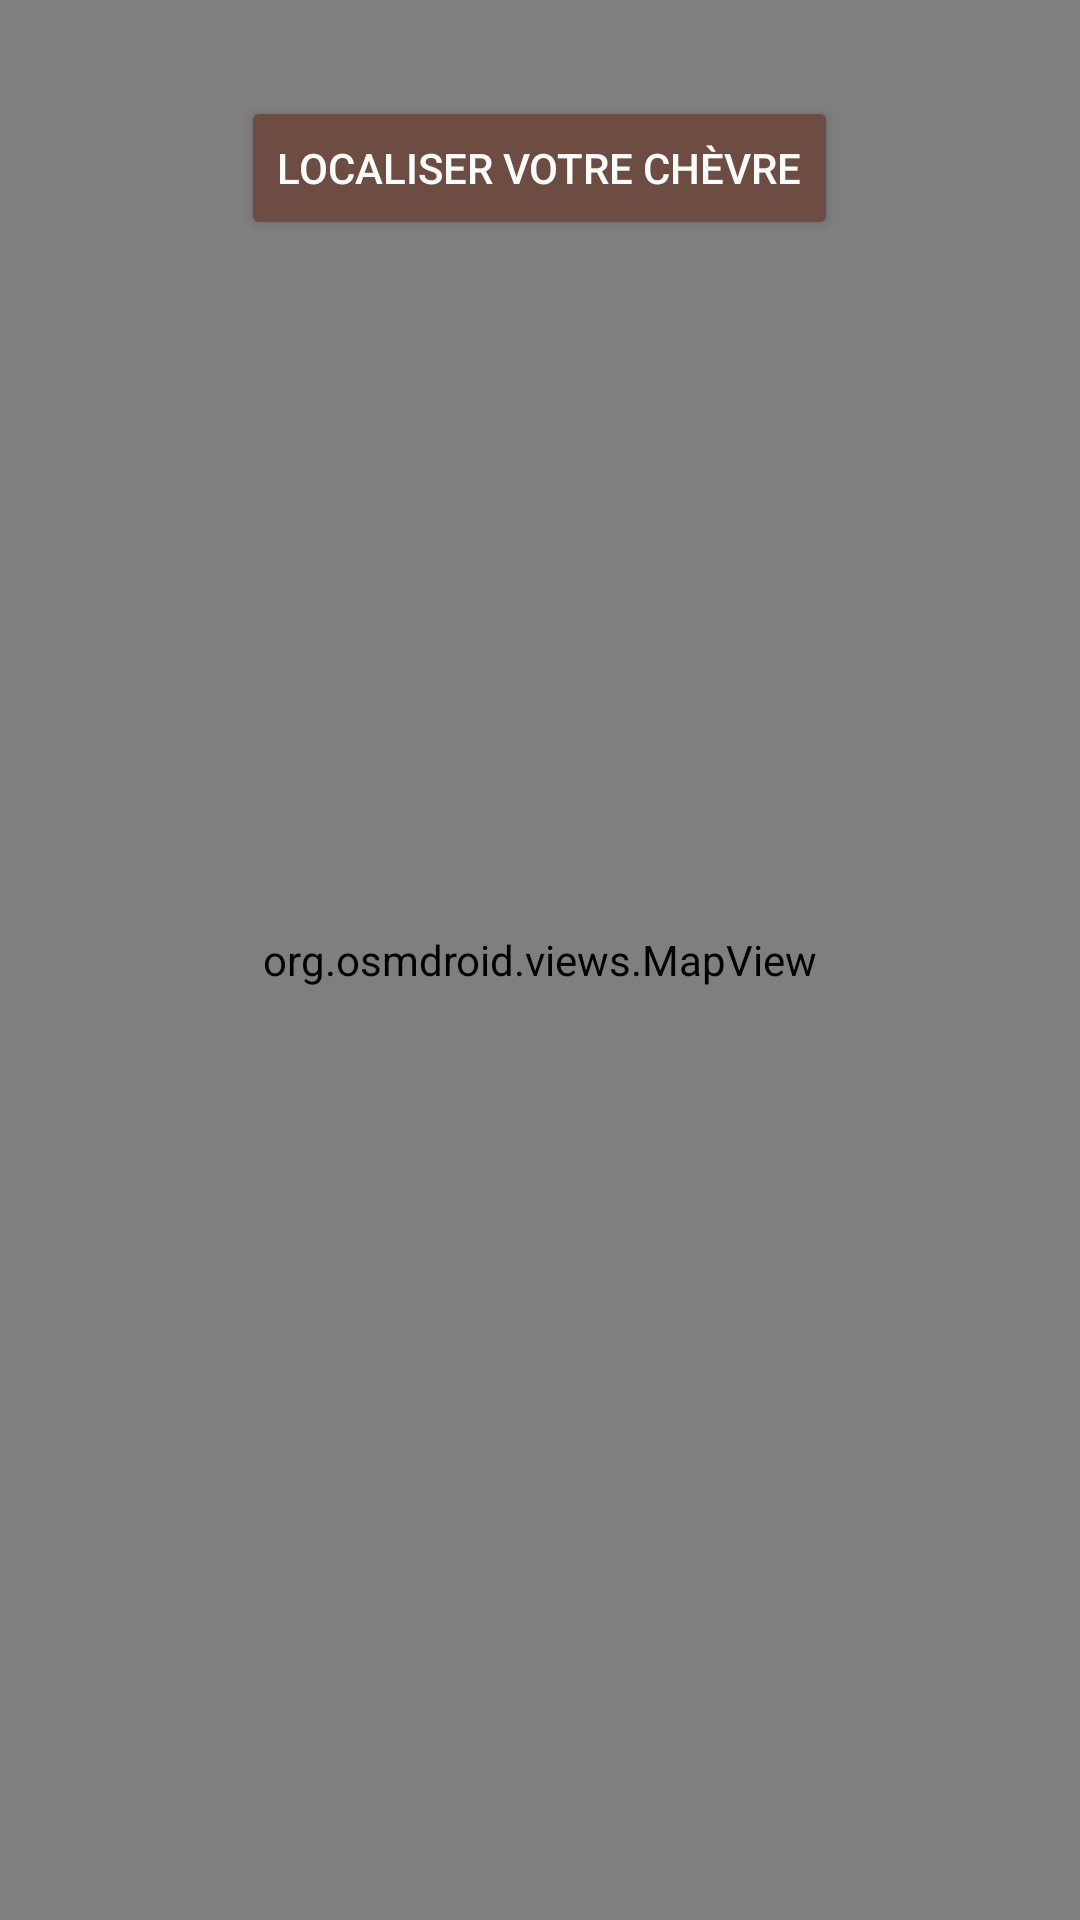

Layout XML and referenced resources for this Android screen:
<!-- AndroidManifest.xml: application theme Theme.GoatLocator -->
<!-- res/layout/activity_map.xml -->
<?xml version="1.0" encoding="utf-8"?>
<RelativeLayout xmlns:android="http://schemas.android.com/apk/res/android"
    android:layout_width="match_parent"
    android:layout_height="match_parent">

    <org.osmdroid.views.MapView
        android:id="@+id/mapView"
        android:layout_width="match_parent"
        android:layout_height="match_parent" />

    <Button
        android:id="@+id/btnLocate"
        android:layout_width="wrap_content"
        android:layout_height="wrap_content"
        android:layout_alignParentTop="true"
        android:layout_centerHorizontal="true"
        android:layout_marginTop="32dp"
        android:text="@string/btn_locate"
        android:backgroundTint="#6D4C41"
        android:textColor="#FFFFFF" />

</RelativeLayout>
<!-- resources referenced by this layout -->
<resources>
  <string name="btn_locate">Localiser votre chèvre</string>
  <style name="Theme.GoatLocator" parent="Base.Theme.GoatLocator" />
  <style name="Base.Theme.GoatLocator" parent="Theme.Material3.DayNight.NoActionBar">
          
          
      </style>
</resources>
